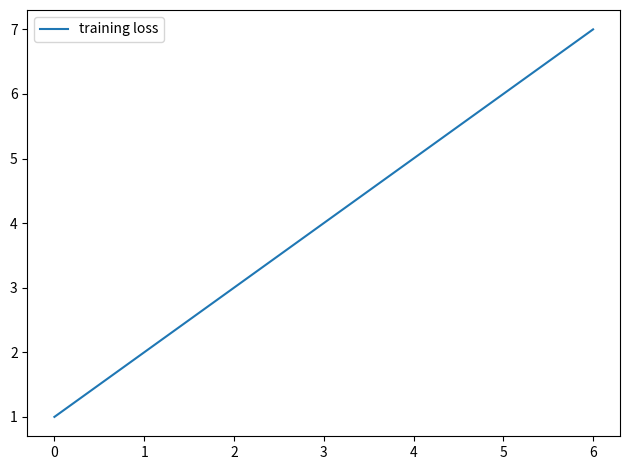

This figure's Python source: (Note: this script raises an exception after producing the figure.)
import matplotlib.pyplot as plt

def loss_v(ROOT:str,total_loss_train:list):
    fig = plt.figure()
    plt.plot(total_loss_train,label="training loss")
    plt.legend()
    plt.tight_layout()
    plt.savefig(ROOT+"models/training_loss.png")

if __name__ == "__main__":
    loss_v("./rough-sketch/",[1,2,3,4,5,6,7])